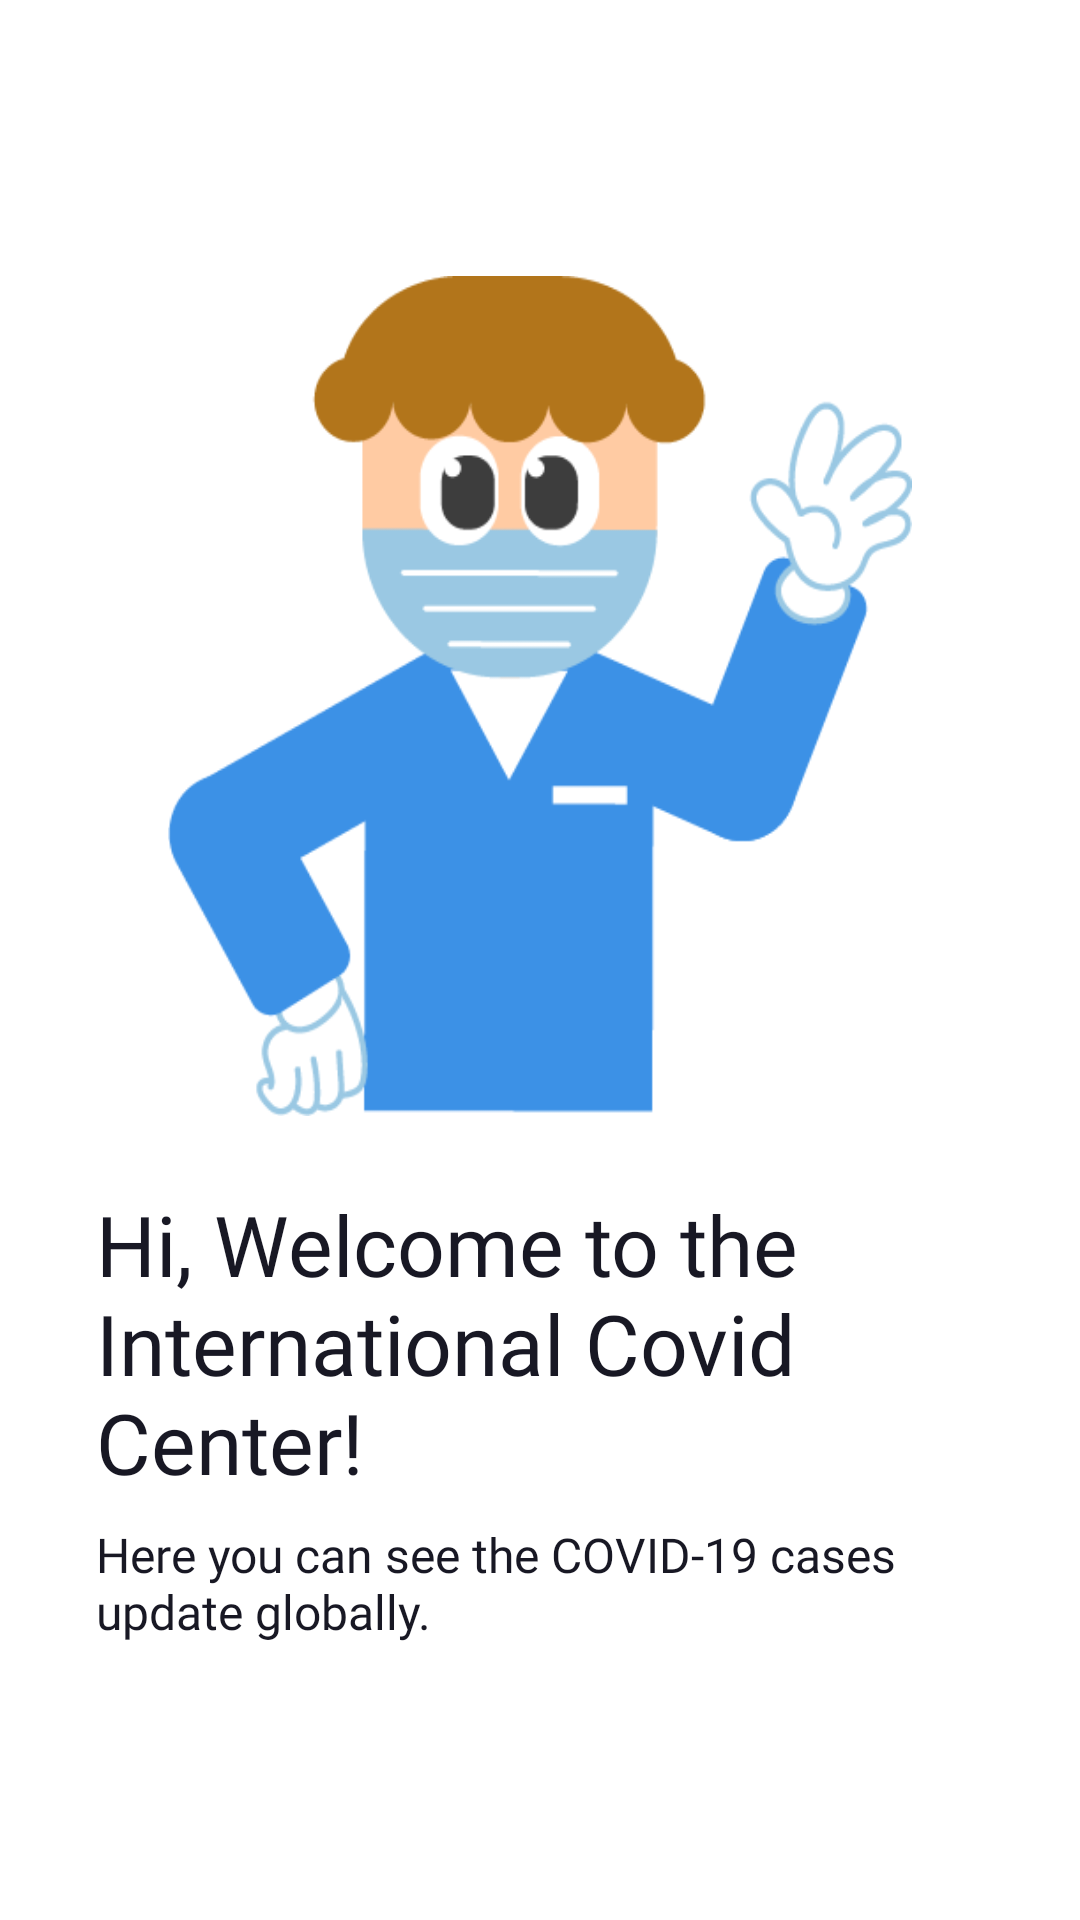

The Android layout XML behind this screen, and the referenced resources:
<!-- AndroidManifest.xml: application theme Theme.CovidApp -->
<!-- res/layout/fragment_onboarding1.xml -->
<?xml version="1.0" encoding="utf-8"?>
<FrameLayout xmlns:android="http://schemas.android.com/apk/res/android"
    xmlns:app="http://schemas.android.com/apk/res-auto"
    xmlns:tools="http://schemas.android.com/tools"
    android:layout_width="match_parent"
    android:layout_height="match_parent"
    android:padding="8dp"
    tools:context=".screen.oboarding.Onboarding1">

    <LinearLayout
        android:layout_width="match_parent"
        android:layout_height="match_parent"
        android:padding="24dp"
        android:gravity="center_vertical"
        android:orientation="vertical">

     <ImageView
         android:layout_width="match_parent"
         android:layout_marginHorizontal="24dp"
         android:layout_height="280dp"
         android:background="@drawable/onb1"/>

        <TextView
            android:layout_width="wrap_content"
            android:layout_height="wrap_content"

            android:text="@string/hi_welcome_to_the_international_covid_center"
            android:textSize="28sp"
            android:textColor="@color/colorPrimary"
            android:fontFamily="@font/montserrat_semibold"
            android:layout_marginTop="24dp"/>

        <TextView
            android:layout_width="wrap_content"
            android:layout_height="wrap_content"

            android:text="@string/here_you_can_see_the_covid_19_cases_update_globally"
            android:textColor="@color/colorPrimary"
            android:layout_marginTop="8dp"
            android:textSize="16sp"
            android:fontFamily="@font/montserrat_medium"/>

    </LinearLayout>

</FrameLayout>
<!-- resources referenced by this layout -->
<resources>
  <color name="colorPrimary">@color/black_primary</color>
  <!-- drawable onb1: png bitmap (drawable, 18214 bytes) -->
  <string name="here_you_can_see_the_covid_19_cases_update_globally">Here you can see the COVID-19 cases update globally.</string>
  <string name="hi_welcome_to_the_international_covid_center">Hi, Welcome to the International Covid Center!</string>
  <style name="Theme.CovidApp" parent="Theme.MaterialComponents.DayNight.NoActionBar">
          
          <item name="colorPrimary">@color/black_primary</item>
          <item name="colorPrimaryVariant">@color/black</item>
          <item name="colorOnPrimary">@color/white</item>
          
          <item name="colorSecondary">@color/black_secondary</item>
  
          <item name="colorSecondaryVariant">@color/teal_700</item>
          <item name="colorOnSecondary">@color/black</item>
          
          <item name="android:statusBarColor" tools:targetApi="l">?attr/colorPrimaryVariant</item>
  
          
          <item name="android:textColorHint">#9C9FA8</item>
      </style>
  <color name="black_primary">#181824</color>
  <color name="black">#FF000000</color>
  <color name="white">#FFFFFFFF</color>
  <color name="black_secondary">#2D3047</color>
  <color name="teal_700">#FF018786</color>
</resources>
